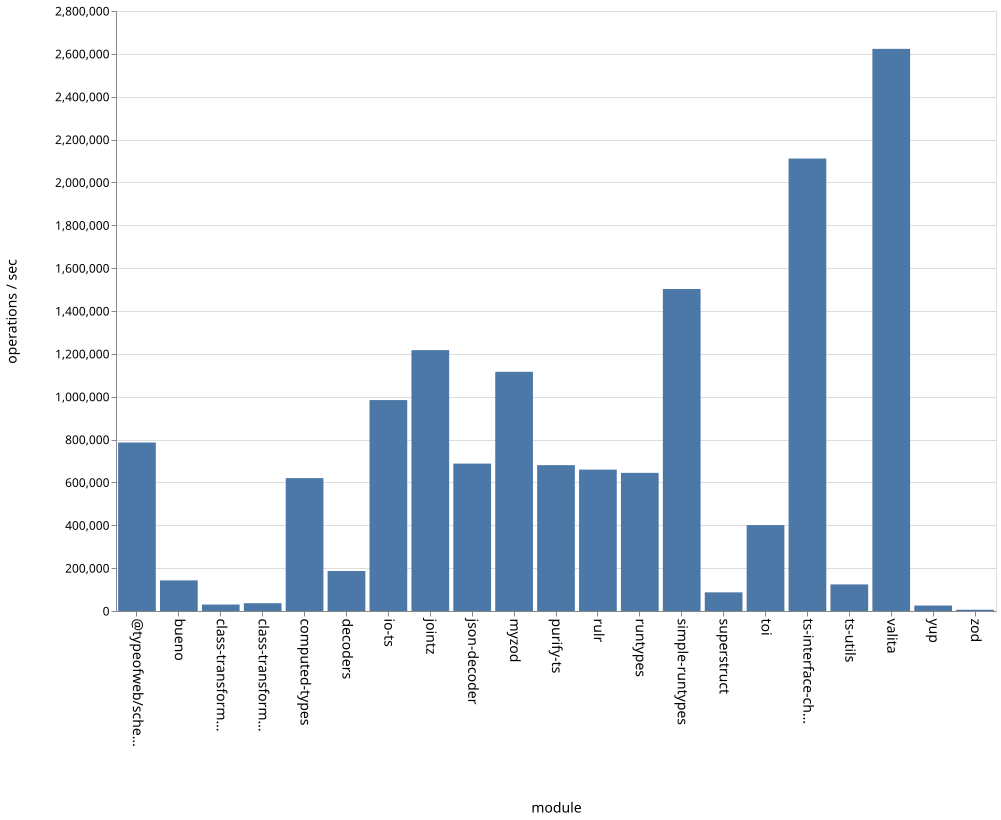

Data behind this chart, as committed beside it:
name, ops
bueno, 142894
class-transformer-validator-async, 30069
class-transformer-validator-sync, 36383
computed-types, 620089
decoders, 186711
io-ts, 984235
jointz, 1217309
json-decoder, 687948
myzod, 1116131
purify-ts, 680794
rulr, 659960
runtypes, 644576
simple-runtypes, 1502743
superstruct, 87060
toi, 401126
ts-interface-checker, 2111628
ts-utils, 124060
@typeofweb/schema, 786063
valita, 2623210
yup, 25465
zod, 6001
